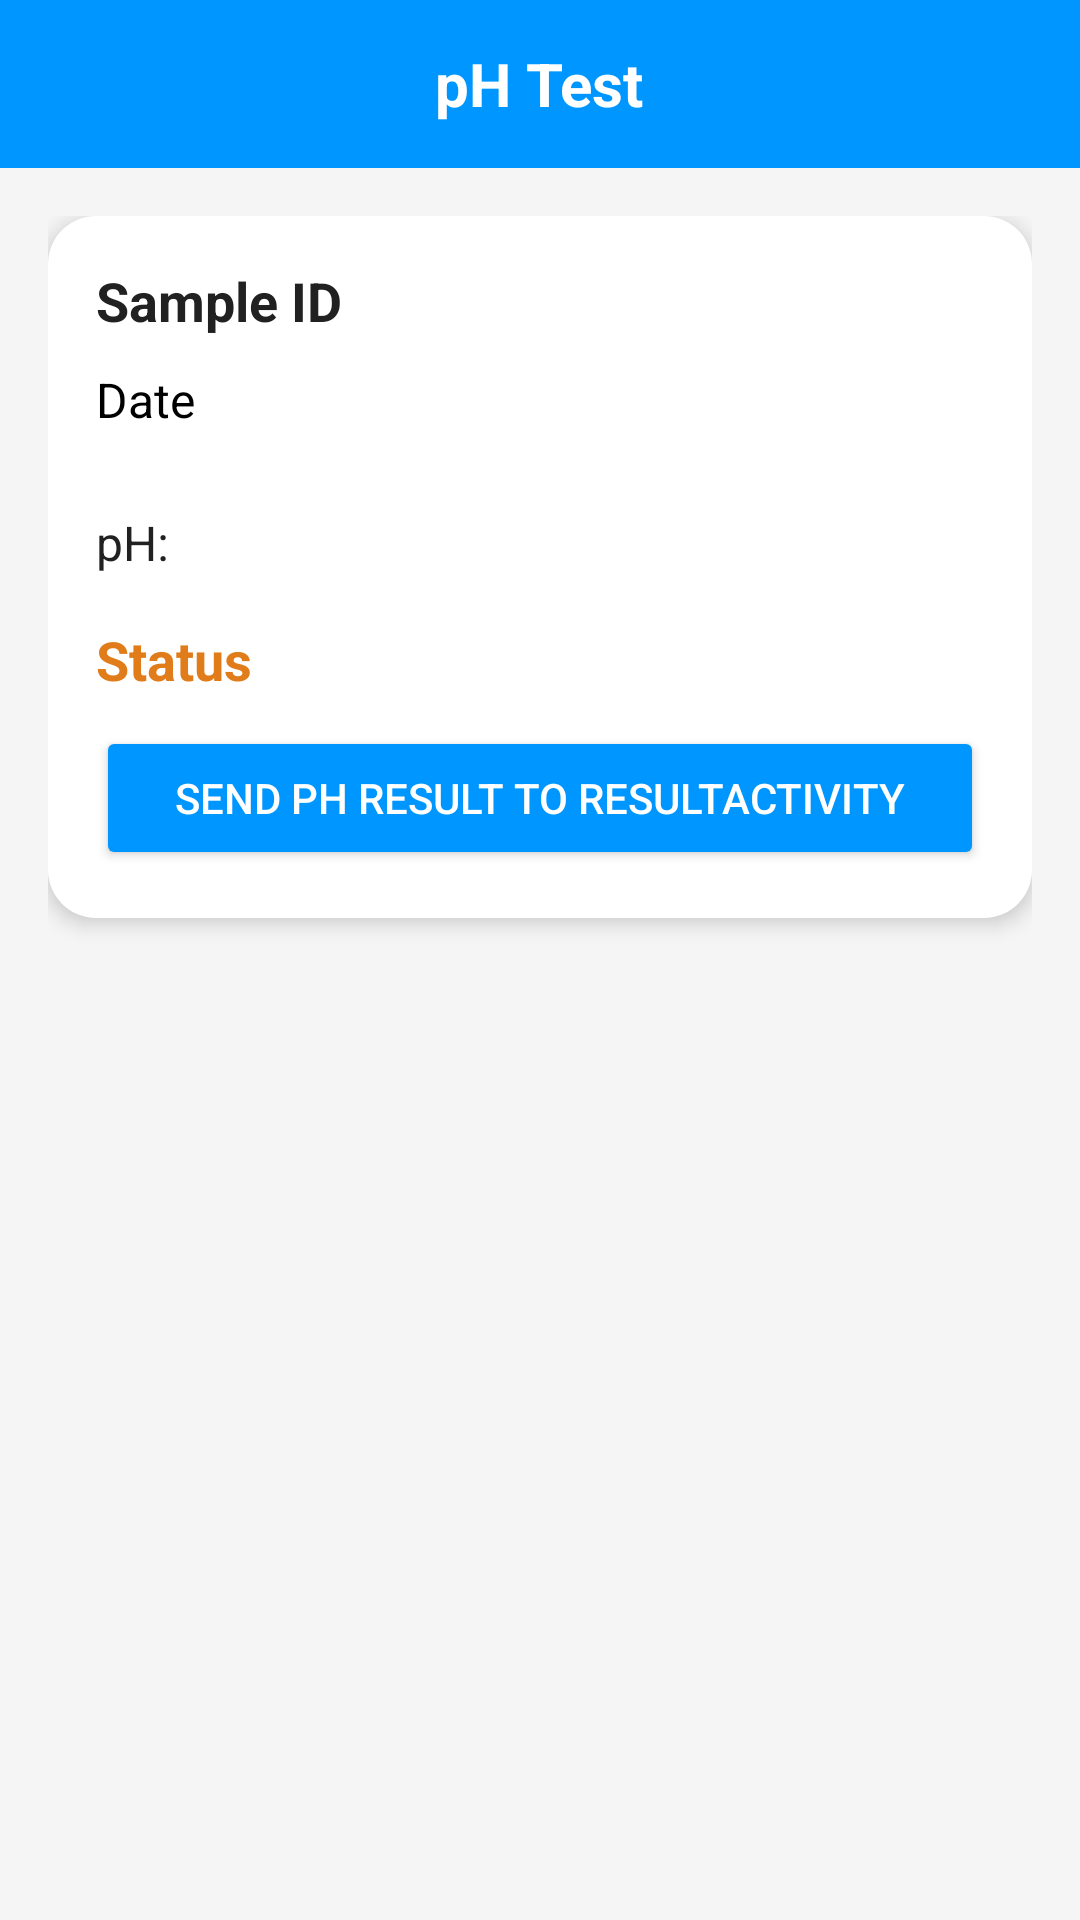

This screen was rendered from an Android layout file. Write that file and the resources it references.
<!-- AndroidManifest.xml: application theme Theme.MaterialComponents.DayNight.DarkActionBar -->
<!-- res/layout/activity_ph.xml -->
<?xml version="1.0" encoding="utf-8"?>
<LinearLayout
    xmlns:android="http://schemas.android.com/apk/res/android"
    xmlns:app="http://schemas.android.com/apk/res-auto"
    android:orientation="vertical"
    android:layout_width="match_parent"
    android:layout_height="match_parent"
    android:background="#F5F5F5">

    <RelativeLayout
        android:layout_width="match_parent"
        android:layout_height="56dp"
        android:background="@color/blue"
        android:paddingStart="12dp"
        android:paddingEnd="12dp">

        <ImageView
            android:id="@+id/home_icon"
            android:layout_width="24dp"
            android:layout_height="24dp"
            android:src="@drawable/home"
            android:layout_centerVertical="true"
            android:layout_alignParentStart="true" />

        <TextView
            android:id="@+id/header_title"
            android:layout_width="wrap_content"
            android:layout_height="wrap_content"
            android:text="pH Test"
            android:textSize="20sp"
            android:textStyle="bold"
            android:textColor="@android:color/white"
            android:layout_centerInParent="true" />
    </RelativeLayout>

    <ScrollView
        android:layout_width="match_parent"
        android:layout_height="match_parent"
        android:padding="16dp">

        <LinearLayout
            android:orientation="vertical"
            android:layout_width="match_parent"
            android:layout_height="wrap_content"
            android:padding="16dp"
            android:background="@drawable/card_background"
            android:elevation="4dp">

            <TextView
                android:id="@+id/sample_id_ph"
                android:layout_width="wrap_content"
                android:layout_height="wrap_content"
                android:text="Sample ID"
                android:textStyle="bold"
                android:textColor="#212121"
                android:textSize="18sp" />

            <TextView
                android:id="@+id/sample_date_ph"
                android:layout_marginVertical="10dp"
                android:layout_width="wrap_content"
                android:layout_height="wrap_content"
                android:text="Date"
                android:textSize="16sp"
                android:textColor="@color/black"
                android:layout_marginTop="4dp" />

            <TextView
                android:id="@+id/ph_value"
                android:layout_width="wrap_content"
                android:layout_height="wrap_content"
                android:text="pH:"
                android:textSize="16sp"
                android:textColor="#212121"
                android:layout_marginTop="16dp" />

            <TextView
                android:id="@+id/status_ph"
                android:layout_width="wrap_content"
                android:layout_height="wrap_content"
                android:text="Status"
                android:textSize="18sp"
                android:textStyle="bold"
                android:layout_marginTop="16dp"
                android:textColor="@color/orange" />

            <Button
                android:id="@+id/btnSendPh"
                android:text="Send pH Result to ResultActivity"
                android:layout_marginTop="10dp"
                android:layout_width="match_parent"
                android:layout_height="wrap_content"
                android:backgroundTint="@color/blue"
                android:textColor="@android:color/white"/>

        </LinearLayout>
    </ScrollView>

</LinearLayout>
<!-- resources referenced by this layout -->
<resources>
  <color name="black">#000000</color>
  <color name="blue">#0096FF</color>
  <color name="orange">#E07C19</color>
  <!-- drawable card_background (drawable) -->
  <shape xmlns:android="http://schemas.android.com/apk/res/android"
      android:shape="rectangle">
      <solid android:color="@android:color/white"/>
      <corners android:radius="16dp"/>
      <padding
          android:left="16dp"
          android:top="16dp"
          android:right="16dp"
          android:bottom="16dp"/>
  </shape>
</resources>
